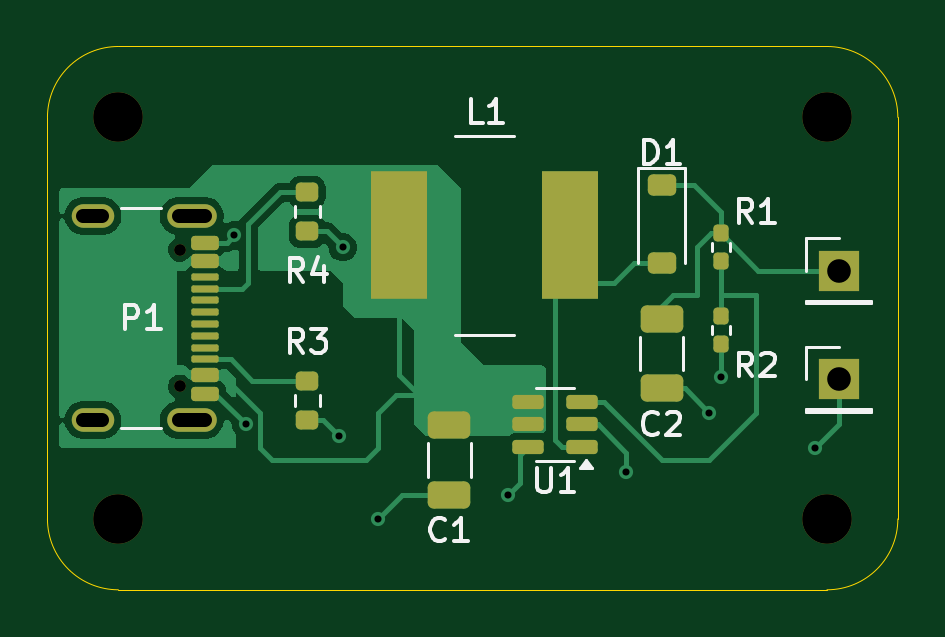
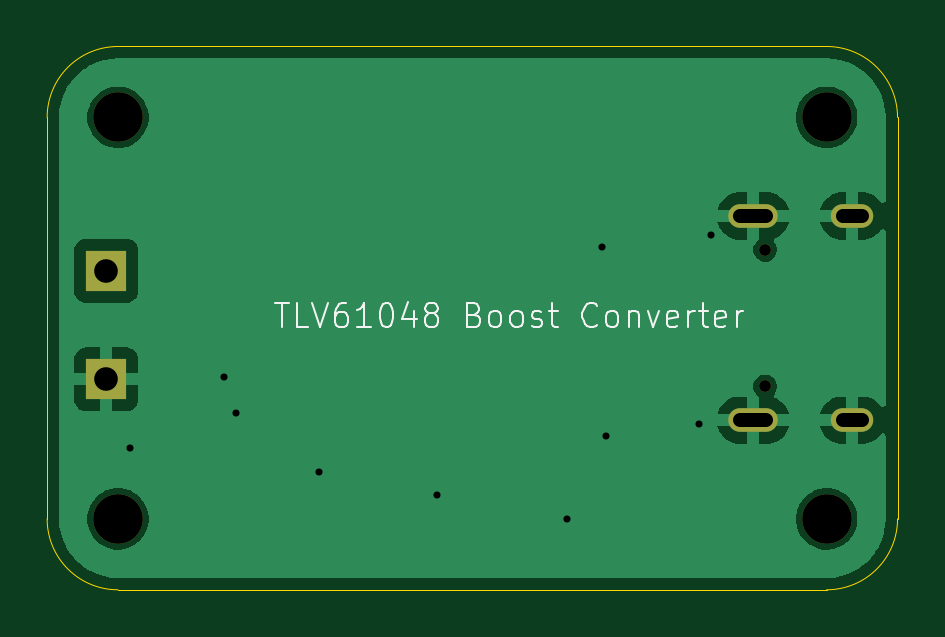
Circuit board: 11 layer files. Board 36.0 x 23.0 mm.
- bottom_copper: Project5-B_Cu.gbr (24178 bytes)
- bottom_mask: Project5-B_Mask.gbr (1037 bytes)
- paste: Project5-B_Paste.gbr (451 bytes)
- bottom_silk: Project5-B_Silkscreen.gbr (12226 bytes)
- outline: Project5-Edge_Cuts.gbr (983 bytes)
- top_copper: Project5-F_Cu.gbr (25407 bytes)
- top_mask: Project5-F_Mask.gbr (3523 bytes)
- paste: Project5-F_Paste.gbr (3125 bytes)
- top_silk: Project5-F_Silkscreen.gbr (11253 bytes)
- drill: Project5-NPTH-drl.gbr (799 bytes)
- drill: Project5-PTH-drl.gbr (1209 bytes)

=== bottom_copper: Project5-B_Cu.gbr (24178 bytes, source omitted) ===
=== bottom_mask: Project5-B_Mask.gbr ===
%TF.GenerationSoftware,KiCad,Pcbnew,9.0.4*%
%TF.CreationDate,2025-10-07T01:27:38+05:30*%
%TF.ProjectId,Project5,50726f6a-6563-4743-952e-6b696361645f,rev?*%
%TF.SameCoordinates,Original*%
%TF.FileFunction,Soldermask,Bot*%
%TF.FilePolarity,Negative*%
%FSLAX46Y46*%
G04 Gerber Fmt 4.6, Leading zero omitted, Abs format (unit mm)*
G04 Created by KiCad (PCBNEW 9.0.4) date 2025-10-07 01:27:38*
%MOMM*%
%LPD*%
G01*
G04 APERTURE LIST*
%ADD10R,1.700000X1.700000*%
%ADD11C,2.100000*%
%ADD12O,1.800000X1.000000*%
%ADD13O,2.100000X1.000000*%
%ADD14C,0.500000*%
G04 APERTURE END LIST*
D10*
%TO.C,J2*%
X154000000Y-90590000D03*
%TD*%
%TO.C,J1*%
X154000000Y-86000000D03*
%TD*%
D11*
%TO.C,H3*%
X153500000Y-79500000D03*
%TD*%
%TO.C,H2*%
X153500000Y-96500000D03*
%TD*%
D12*
%TO.C,P1*%
X122425000Y-92320000D03*
D13*
X126605000Y-92320000D03*
D12*
X122425000Y-83680000D03*
D13*
X126605000Y-83680000D03*
D14*
X126105000Y-90890000D03*
X126105000Y-85110000D03*
%TD*%
D11*
%TO.C,H4*%
X123500000Y-96500000D03*
%TD*%
%TO.C,H1*%
X123500000Y-79500000D03*
%TD*%
M02*

=== paste: Project5-B_Paste.gbr ===
%TF.GenerationSoftware,KiCad,Pcbnew,9.0.4*%
%TF.CreationDate,2025-10-07T01:27:38+05:30*%
%TF.ProjectId,Project5,50726f6a-6563-4743-952e-6b696361645f,rev?*%
%TF.SameCoordinates,Original*%
%TF.FileFunction,Paste,Bot*%
%TF.FilePolarity,Positive*%
%FSLAX46Y46*%
G04 Gerber Fmt 4.6, Leading zero omitted, Abs format (unit mm)*
G04 Created by KiCad (PCBNEW 9.0.4) date 2025-10-07 01:27:38*
%MOMM*%
%LPD*%
G01*
G04 APERTURE LIST*
G04 APERTURE END LIST*
M02*

=== bottom_silk: Project5-B_Silkscreen.gbr (12226 bytes, source omitted) ===
=== outline: Project5-Edge_Cuts.gbr ===
%TF.GenerationSoftware,KiCad,Pcbnew,9.0.4*%
%TF.CreationDate,2025-10-07T01:27:38+05:30*%
%TF.ProjectId,Project5,50726f6a-6563-4743-952e-6b696361645f,rev?*%
%TF.SameCoordinates,Original*%
%TF.FileFunction,Profile,NP*%
%FSLAX46Y46*%
G04 Gerber Fmt 4.6, Leading zero omitted, Abs format (unit mm)*
G04 Created by KiCad (PCBNEW 9.0.4) date 2025-10-07 01:27:38*
%MOMM*%
%LPD*%
G01*
G04 APERTURE LIST*
%TA.AperFunction,Profile*%
%ADD10C,0.050000*%
%TD*%
G04 APERTURE END LIST*
D10*
X153500000Y-76500000D02*
G75*
G02*
X156500000Y-79500000I0J-3000000D01*
G01*
X156500000Y-96500000D02*
G75*
G02*
X153500000Y-99500000I-3000000J0D01*
G01*
X123500000Y-76500000D02*
X153500000Y-76500000D01*
X153500000Y-99500000D02*
X123500000Y-99500000D01*
X120500000Y-79500000D02*
X120500000Y-96500000D01*
X123500000Y-99500000D02*
G75*
G02*
X120500000Y-96500000I0J3000000D01*
G01*
X156500000Y-79500000D02*
X156500000Y-96500000D01*
X120500000Y-79500000D02*
G75*
G02*
X123500000Y-76500000I3000000J0D01*
G01*
M02*

=== top_copper: Project5-F_Cu.gbr (25407 bytes, source omitted) ===
=== top_mask: Project5-F_Mask.gbr ===
%TF.GenerationSoftware,KiCad,Pcbnew,9.0.4*%
%TF.CreationDate,2025-10-07T01:27:38+05:30*%
%TF.ProjectId,Project5,50726f6a-6563-4743-952e-6b696361645f,rev?*%
%TF.SameCoordinates,Original*%
%TF.FileFunction,Soldermask,Top*%
%TF.FilePolarity,Negative*%
%FSLAX46Y46*%
G04 Gerber Fmt 4.6, Leading zero omitted, Abs format (unit mm)*
G04 Created by KiCad (PCBNEW 9.0.4) date 2025-10-07 01:27:38*
%MOMM*%
%LPD*%
G01*
G04 APERTURE LIST*
G04 Aperture macros list*
%AMRoundRect*
0 Rectangle with rounded corners*
0 $1 Rounding radius*
0 $2 $3 $4 $5 $6 $7 $8 $9 X,Y pos of 4 corners*
0 Add a 4 corners polygon primitive as box body*
4,1,4,$2,$3,$4,$5,$6,$7,$8,$9,$2,$3,0*
0 Add four circle primitives for the rounded corners*
1,1,$1+$1,$2,$3*
1,1,$1+$1,$4,$5*
1,1,$1+$1,$6,$7*
1,1,$1+$1,$8,$9*
0 Add four rect primitives between the rounded corners*
20,1,$1+$1,$2,$3,$4,$5,0*
20,1,$1+$1,$4,$5,$6,$7,0*
20,1,$1+$1,$6,$7,$8,$9,0*
20,1,$1+$1,$8,$9,$2,$3,0*%
G04 Aperture macros list end*
%ADD10R,1.700000X1.700000*%
%ADD11C,2.100000*%
%ADD12RoundRect,0.160000X0.160000X-0.197500X0.160000X0.197500X-0.160000X0.197500X-0.160000X-0.197500X0*%
%ADD13RoundRect,0.200000X-0.275000X0.200000X-0.275000X-0.200000X0.275000X-0.200000X0.275000X0.200000X0*%
%ADD14RoundRect,0.250000X-0.650000X0.325000X-0.650000X-0.325000X0.650000X-0.325000X0.650000X0.325000X0*%
%ADD15RoundRect,0.150000X0.512500X0.150000X-0.512500X0.150000X-0.512500X-0.150000X0.512500X-0.150000X0*%
%ADD16R,2.413000X5.400000*%
%ADD17RoundRect,0.225000X-0.375000X0.225000X-0.375000X-0.225000X0.375000X-0.225000X0.375000X0.225000X0*%
%ADD18O,1.800000X1.000000*%
%ADD19O,2.100000X1.000000*%
%ADD20RoundRect,0.150000X-0.425000X0.150000X-0.425000X-0.150000X0.425000X-0.150000X0.425000X0.150000X0*%
%ADD21RoundRect,0.075000X-0.500000X0.075000X-0.500000X-0.075000X0.500000X-0.075000X0.500000X0.075000X0*%
%ADD22C,0.500000*%
G04 APERTURE END LIST*
D10*
%TO.C,J2*%
X154000000Y-90590000D03*
%TD*%
%TO.C,J1*%
X154000000Y-86000000D03*
%TD*%
D11*
%TO.C,H3*%
X153500000Y-79500000D03*
%TD*%
D12*
%TO.C,R2*%
X149000000Y-89097500D03*
X149000000Y-87902500D03*
%TD*%
D13*
%TO.C,R3*%
X131500000Y-90675000D03*
X131500000Y-92325000D03*
%TD*%
D12*
%TO.C,R1*%
X149000000Y-85597500D03*
X149000000Y-84402500D03*
%TD*%
D14*
%TO.C,C1*%
X137500000Y-92525000D03*
X137500000Y-95475000D03*
%TD*%
D15*
%TO.C,U1*%
X143137500Y-93450000D03*
X143137500Y-92500000D03*
X143137500Y-91550000D03*
X140862500Y-91550000D03*
X140862500Y-92500000D03*
X140862500Y-93450000D03*
%TD*%
D13*
%TO.C,R4*%
X131500000Y-82675000D03*
X131500000Y-84325000D03*
%TD*%
D16*
%TO.C,L1*%
X135380500Y-84500000D03*
X142619500Y-84500000D03*
%TD*%
D11*
%TO.C,H2*%
X153500000Y-96500000D03*
%TD*%
D14*
%TO.C,C2*%
X146500000Y-88025000D03*
X146500000Y-90975000D03*
%TD*%
D17*
%TO.C,D1*%
X146500000Y-82350000D03*
X146500000Y-85650000D03*
%TD*%
D18*
%TO.C,P1*%
X122425000Y-92320000D03*
D19*
X126605000Y-92320000D03*
D18*
X122425000Y-83680000D03*
D19*
X126605000Y-83680000D03*
D20*
X127180000Y-84800000D03*
X127180000Y-85600000D03*
D21*
X127180000Y-86250000D03*
X127180000Y-87250000D03*
X127180000Y-88750000D03*
X127180000Y-89750000D03*
D20*
X127180000Y-90400000D03*
X127180000Y-91200000D03*
X127180000Y-91200000D03*
X127180000Y-90400000D03*
D21*
X127180000Y-89250000D03*
X127180000Y-88250000D03*
X127180000Y-87750000D03*
X127180000Y-86750000D03*
D20*
X127180000Y-85600000D03*
X127180000Y-84800000D03*
D22*
X126105000Y-90890000D03*
X126105000Y-85110000D03*
%TD*%
D11*
%TO.C,H4*%
X123500000Y-96500000D03*
%TD*%
%TO.C,H1*%
X123500000Y-79500000D03*
%TD*%
M02*

=== paste: Project5-F_Paste.gbr (3125 bytes, source withheld) ===
=== top_silk: Project5-F_Silkscreen.gbr (11253 bytes, source omitted) ===
=== drill: Project5-NPTH-drl.gbr ===
%TF.GenerationSoftware,KiCad,Pcbnew,9.0.4*%
%TF.CreationDate,2025-10-07T01:27:55+05:30*%
%TF.ProjectId,Project5,50726f6a-6563-4743-952e-6b696361645f,rev?*%
%TF.SameCoordinates,Original*%
%TF.FileFunction,NonPlated,1,2,NPTH,Drill*%
%TF.FilePolarity,Positive*%
%FSLAX46Y46*%
G04 Gerber Fmt 4.6, Leading zero omitted, Abs format (unit mm)*
G04 Created by KiCad (PCBNEW 9.0.4) date 2025-10-07 01:27:55*
%MOMM*%
%LPD*%
G01*
G04 APERTURE LIST*
%TA.AperFunction,ComponentDrill*%
%ADD10C,0.500000*%
%TD*%
%TA.AperFunction,ComponentDrill*%
%ADD11C,2.100000*%
%TD*%
G04 APERTURE END LIST*
D10*
%TO.C,P1*%
X126105000Y-85110000D03*
X126105000Y-90890000D03*
D11*
%TO.C,H1*%
X123500000Y-79500000D03*
%TO.C,H4*%
X123500000Y-96500000D03*
%TO.C,H3*%
X153500000Y-79500000D03*
%TO.C,H2*%
X153500000Y-96500000D03*
M02*

=== drill: Project5-PTH-drl.gbr ===
%TF.GenerationSoftware,KiCad,Pcbnew,9.0.4*%
%TF.CreationDate,2025-10-07T01:27:55+05:30*%
%TF.ProjectId,Project5,50726f6a-6563-4743-952e-6b696361645f,rev?*%
%TF.SameCoordinates,Original*%
%TF.FileFunction,Plated,1,2,PTH,Mixed*%
%TF.FilePolarity,Positive*%
%FSLAX46Y46*%
G04 Gerber Fmt 4.6, Leading zero omitted, Abs format (unit mm)*
G04 Created by KiCad (PCBNEW 9.0.4) date 2025-10-07 01:27:55*
%MOMM*%
%LPD*%
G01*
G04 APERTURE LIST*
%TA.AperFunction,ViaDrill*%
%ADD10C,0.300000*%
%TD*%
G04 aperture for slot hole*
%TA.AperFunction,ComponentDrill*%
%ADD11C,0.600000*%
%TD*%
%TA.AperFunction,ComponentDrill*%
%ADD12C,1.000000*%
%TD*%
G04 APERTURE END LIST*
D10*
X128400000Y-84500000D03*
X128900000Y-92500000D03*
X132850000Y-93000000D03*
X133000000Y-85000000D03*
X134500000Y-96500000D03*
X140000000Y-95500000D03*
X145000000Y-94500000D03*
X148500000Y-92000000D03*
X149000000Y-90500000D03*
X153000000Y-93500000D03*
D11*
%TO.C,P1*%
X122025000Y-83680000D02*
X122825000Y-83680000D01*
X122025000Y-92320000D02*
X122825000Y-92320000D01*
X126055000Y-83680000D02*
X127155000Y-83680000D01*
X126055000Y-92320000D02*
X127155000Y-92320000D01*
D12*
%TO.C,J1*%
X154000000Y-86000000D03*
%TO.C,J2*%
X154000000Y-90590000D03*
M02*
